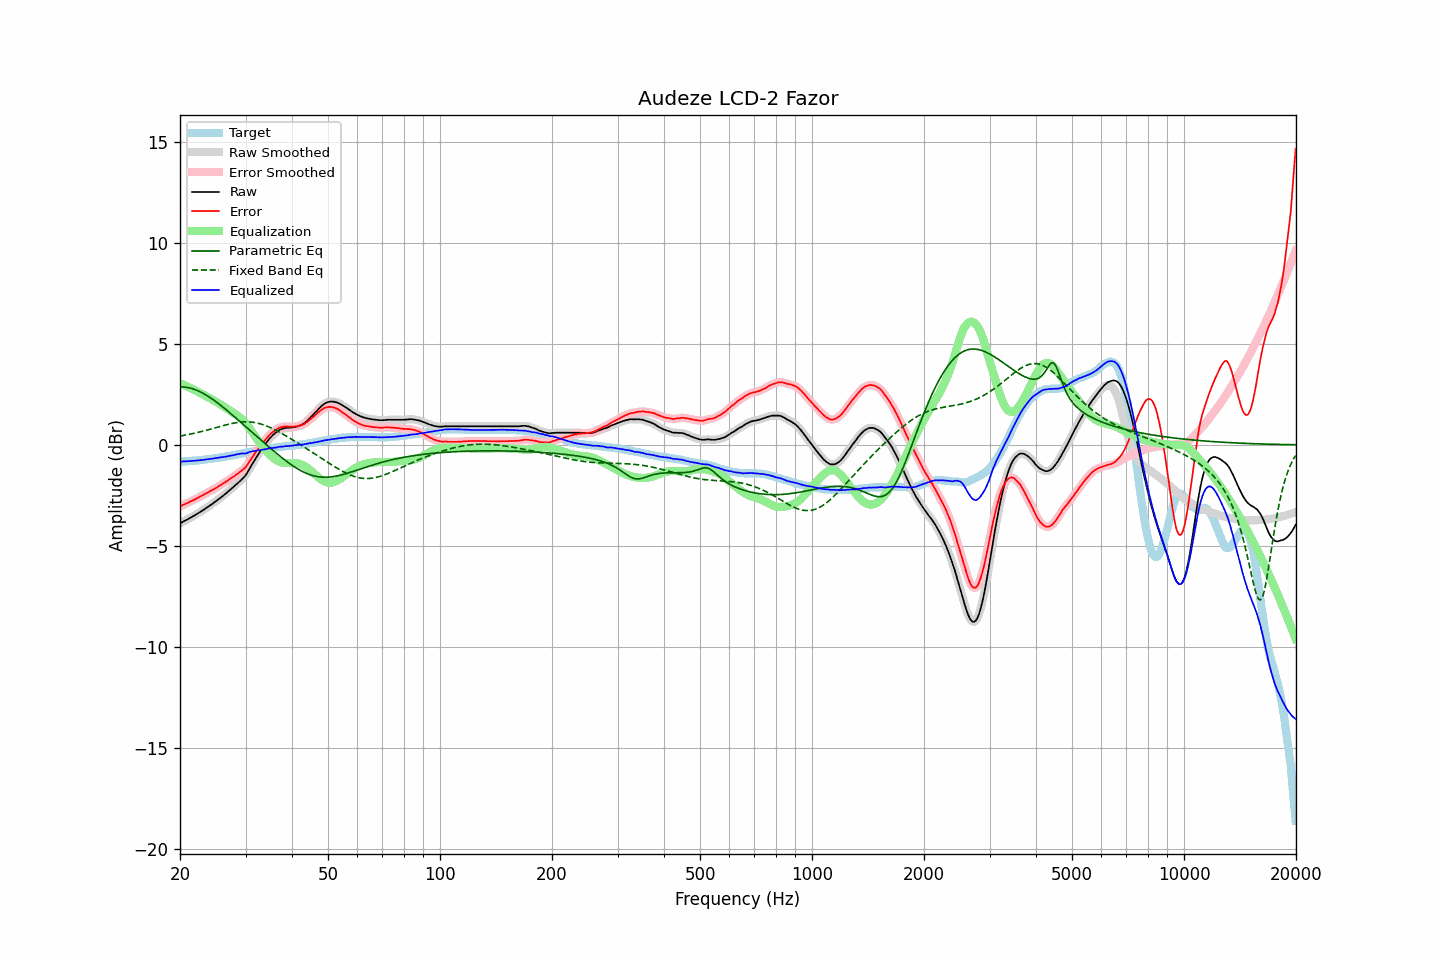

The table this chart was drawn from, first rows:
frequency, raw, error, smoothed, error_smoothed, equalization, parametric_eq, fixed_band_eq, equalized_raw, equalized_smoothed, target
20.00, -3.89, -3.05, -3.89, -3.05, 3.05, 2.87, 0.43, -0.84, -0.84, -0.84
20.20, -3.85, -3.01, -3.85, -3.01, 3.01, 2.87, 0.45, -0.84, -0.84, -0.84
20.40, -3.80, -2.97, -3.81, -2.98, 2.98, 2.86, 0.46, -0.82, -0.83, -0.83
20.61, -3.76, -2.94, -3.76, -2.94, 2.94, 2.86, 0.47, -0.82, -0.82, -0.82
20.81, -3.72, -2.90, -3.72, -2.90, 2.91, 2.85, 0.49, -0.82, -0.82, -0.82
21.02, -3.68, -2.87, -3.68, -2.87, 2.87, 2.83, 0.51, -0.81, -0.81, -0.81
21.23, -3.63, -2.82, -3.64, -2.83, 2.83, 2.81, 0.52, -0.80, -0.81, -0.81
21.44, -3.59, -2.79, -3.59, -2.79, 2.79, 2.79, 0.54, -0.80, -0.80, -0.80
21.66, -3.54, -2.75, -3.55, -2.75, 2.75, 2.77, 0.56, -0.79, -0.79, -0.79
21.87, -3.50, -2.71, -3.50, -2.71, 2.71, 2.74, 0.57, -0.79, -0.79, -0.79
22.09, -3.45, -2.67, -3.45, -2.67, 2.67, 2.71, 0.59, -0.78, -0.78, -0.78
22.31, -3.40, -2.63, -3.40, -2.63, 2.63, 2.68, 0.61, -0.77, -0.77, -0.77
22.54, -3.35, -2.58, -3.35, -2.59, 2.59, 2.64, 0.63, -0.77, -0.76, -0.77
22.76, -3.30, -2.54, -3.30, -2.54, 2.55, 2.61, 0.65, -0.76, -0.76, -0.76
22.99, -3.25, -2.50, -3.25, -2.50, 2.50, 2.56, 0.67, -0.75, -0.75, -0.75
23.22, -3.20, -2.46, -3.20, -2.46, 2.46, 2.52, 0.69, -0.74, -0.74, -0.74
23.45, -3.14, -2.41, -3.15, -2.42, 2.42, 2.47, 0.71, -0.73, -0.73, -0.73
23.69, -3.09, -2.37, -3.09, -2.37, 2.37, 2.43, 0.73, -0.72, -0.72, -0.72
23.92, -3.04, -2.33, -3.04, -2.33, 2.33, 2.38, 0.75, -0.71, -0.71, -0.71
24.16, -2.98, -2.28, -2.99, -2.29, 2.29, 2.32, 0.77, -0.69, -0.70, -0.70
24.40, -2.93, -2.24, -2.93, -2.24, 2.24, 2.27, 0.80, -0.69, -0.69, -0.69
24.65, -2.87, -2.20, -2.87, -2.20, 2.20, 2.21, 0.82, -0.68, -0.68, -0.67
24.89, -2.81, -2.15, -2.82, -2.16, 2.15, 2.16, 0.84, -0.66, -0.66, -0.66
25.14, -2.76, -2.11, -2.76, -2.11, 2.11, 2.10, 0.86, -0.66, -0.65, -0.65
25.39, -2.69, -2.05, -2.70, -2.06, 2.06, 2.04, 0.89, -0.63, -0.64, -0.64
25.65, -2.63, -2.00, -2.64, -2.01, 2.01, 1.97, 0.91, -0.62, -0.63, -0.63
25.91, -2.57, -1.96, -2.57, -1.96, 1.96, 1.91, 0.93, -0.61, -0.61, -0.61
26.16, -2.51, -1.91, -2.51, -1.91, 1.91, 1.85, 0.95, -0.60, -0.60, -0.60
26.43, -2.44, -1.85, -2.45, -1.86, 1.86, 1.78, 0.97, -0.59, -0.59, -0.59
26.69, -2.38, -1.80, -2.38, -1.80, 1.80, 1.72, 0.99, -0.58, -0.58, -0.58
26.96, -2.31, -1.75, -2.31, -1.75, 1.75, 1.65, 1.01, -0.56, -0.56, -0.56
27.23, -2.24, -1.69, -2.24, -1.70, 1.70, 1.58, 1.03, -0.54, -0.55, -0.55
27.50, -2.17, -1.64, -2.18, -1.65, 1.65, 1.52, 1.05, -0.53, -0.53, -0.53
27.77, -2.11, -1.59, -2.11, -1.59, 1.59, 1.45, 1.07, -0.52, -0.52, -0.52
28.05, -2.04, -1.54, -2.04, -1.54, 1.54, 1.38, 1.08, -0.50, -0.50, -0.50
28.33, -1.96, -1.47, -1.97, -1.48, 1.48, 1.31, 1.10, -0.48, -0.48, -0.49
28.62, -1.89, -1.42, -1.89, -1.42, 1.43, 1.24, 1.11, -0.46, -0.46, -0.47
28.90, -1.82, -1.36, -1.82, -1.36, 1.37, 1.17, 1.12, -0.45, -0.45, -0.46
29.19, -1.74, -1.30, -1.74, -1.30, 1.31, 1.10, 1.13, -0.44, -0.44, -0.44
29.48, -1.66, -1.23, -1.67, -1.24, 1.23, 1.03, 1.13, -0.43, -0.44, -0.43
29.78, -1.58, -1.17, -1.58, -1.17, 1.15, 0.96, 1.14, -0.43, -0.43, -0.41
30.08, -1.49, -1.09, -1.48, -1.08, 1.06, 0.89, 1.14, -0.43, -0.42, -0.40
30.38, -1.35, -0.98, -1.36, -0.98, 0.96, 0.82, 1.14, -0.39, -0.40, -0.38
30.68, -1.21, -0.84, -1.22, -0.85, 0.85, 0.75, 1.13, -0.36, -0.37, -0.37
30.99, -1.08, -0.73, -1.08, -0.73, 0.74, 0.68, 1.13, -0.35, -0.34, -0.35
31.30, -0.94, -0.60, -0.95, -0.61, 0.62, 0.61, 1.12, -0.32, -0.33, -0.34
31.61, -0.81, -0.49, -0.81, -0.49, 0.50, 0.54, 1.11, -0.31, -0.31, -0.32
31.93, -0.68, -0.38, -0.68, -0.38, 0.38, 0.47, 1.09, -0.30, -0.30, -0.31
32.24, -0.56, -0.27, -0.56, -0.27, 0.27, 0.40, 1.08, -0.29, -0.29, -0.29
32.57, -0.43, -0.15, -0.43, -0.16, 0.16, 0.33, 1.06, -0.28, -0.28, -0.28
32.89, -0.31, -0.05, -0.31, -0.05, 0.05, 0.26, 1.04, -0.26, -0.26, -0.26
33.22, -0.19, 0.06, -0.19, 0.05, -0.05, 0.19, 1.01, -0.25, -0.25, -0.25
33.55, -0.08, 0.15, -0.08, 0.15, -0.15, 0.12, 0.99, -0.23, -0.23, -0.23
33.89, 0.03, 0.25, 0.03, 0.25, -0.25, 0.05, 0.96, -0.22, -0.22, -0.22
34.23, 0.14, 0.34, 0.14, 0.34, -0.34, -0.02, 0.93, -0.20, -0.20, -0.20
34.57, 0.24, 0.43, 0.24, 0.43, -0.42, -0.09, 0.89, -0.19, -0.19, -0.19
34.92, 0.34, 0.52, 0.33, 0.51, -0.50, -0.15, 0.86, -0.17, -0.17, -0.18
35.27, 0.42, 0.58, 0.42, 0.58, -0.58, -0.22, 0.82, -0.16, -0.16, -0.16
35.62, 0.50, 0.65, 0.50, 0.65, -0.65, -0.29, 0.78, -0.15, -0.15, -0.15
35.97, 0.57, 0.71, 0.56, 0.70, -0.71, -0.36, 0.74, -0.14, -0.14, -0.14
... 635 more rows
